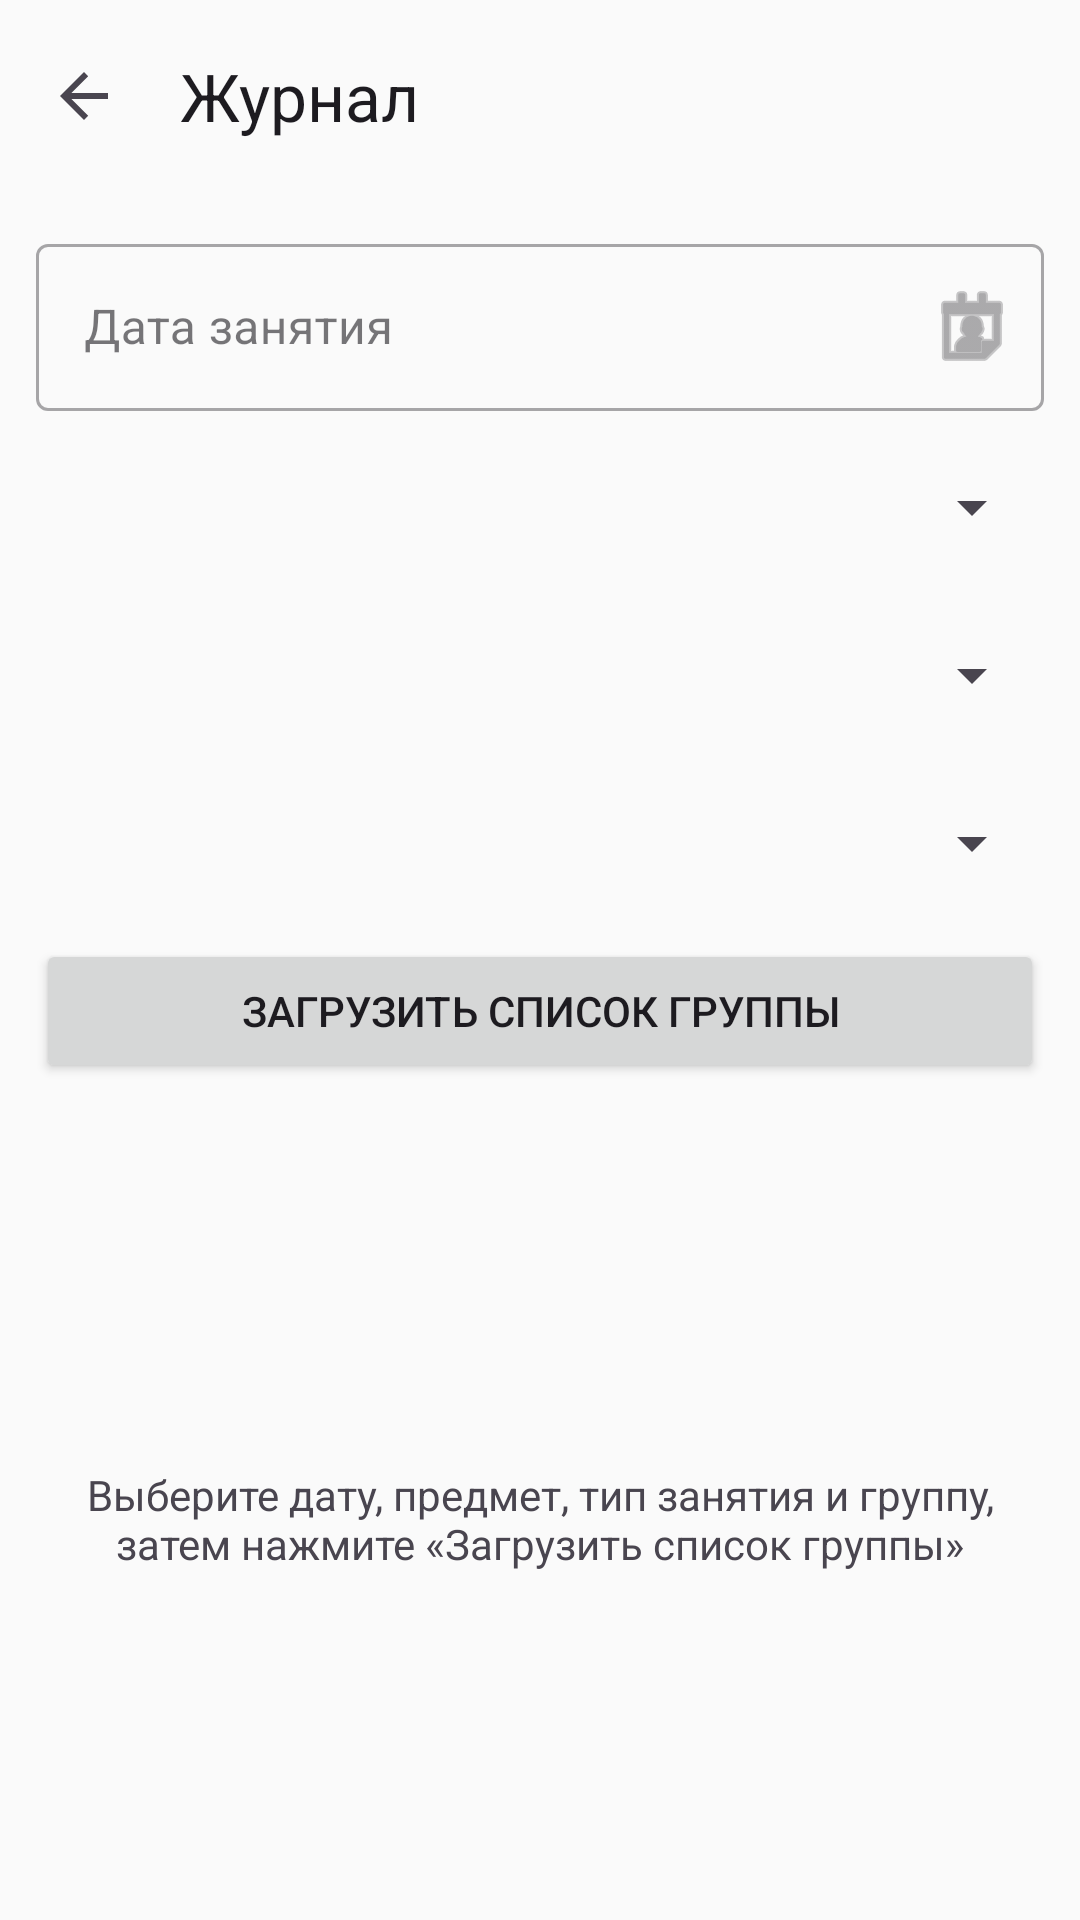

Layout XML and referenced resources for this Android screen:
<!-- AndroidManifest.xml: application theme Theme.StudentPerformance -->
<!-- res/layout/activity_journal.xml -->
<?xml version="1.0" encoding="utf-8"?>
<LinearLayout xmlns:android="http://schemas.android.com/apk/res/android"
    xmlns:app="http://schemas.android.com/apk/res-auto"
    android:layout_width="match_parent"
    android:layout_height="match_parent"
    android:orientation="vertical">

    <com.google.android.material.appbar.MaterialToolbar
        android:id="@+id/toolbar_journal"
        android:layout_width="match_parent"
        android:layout_height="?attr/actionBarSize"
        app:title="@string/journal_title"
        app:navigationIcon="?attr/homeAsUpIndicator" />

    <ScrollView
        android:layout_width="match_parent"
        android:layout_height="wrap_content">

        <LinearLayout
            android:layout_width="match_parent"
            android:layout_height="wrap_content"
            android:orientation="vertical"
            android:padding="12dp">

            <com.google.android.material.textfield.TextInputLayout
                android:id="@+id/layoutLessonDate"
                android:layout_width="match_parent"
                android:layout_height="wrap_content"
                android:hint="Дата занятия"
                app:endIconMode="custom"
                app:endIconDrawable="@android:drawable/ic_menu_my_calendar"
                style="@style/Widget.MaterialComponents.TextInputLayout.OutlinedBox">
                <com.google.android.material.textfield.TextInputEditText
                    android:id="@+id/lessonDate"
                    android:layout_width="match_parent"
                    android:layout_height="wrap_content"
                    android:focusable="false"
                    android:clickable="true"
                    android:inputType="none" />
            </com.google.android.material.textfield.TextInputLayout>

            <Spinner
                android:id="@+id/spinnerSubject"
                android:layout_width="match_parent"
                android:layout_height="wrap_content"
                android:layout_marginTop="8dp"
                android:minHeight="48dp" />

            <Spinner
                android:id="@+id/spinnerGradeType"
                android:layout_width="match_parent"
                android:layout_height="wrap_content"
                android:layout_marginTop="8dp"
                android:minHeight="48dp" />

            <Spinner
                android:id="@+id/spinnerGroup"
                android:layout_width="match_parent"
                android:layout_height="wrap_content"
                android:layout_marginTop="8dp"
                android:minHeight="48dp" />

            <Button
                android:id="@+id/btnLoadStudents"
                android:layout_width="match_parent"
                android:layout_height="wrap_content"
                android:layout_marginTop="8dp"
                android:text="Загрузить список группы" />

            <TextView
                android:id="@+id/studentsSectionTitle"
                android:layout_width="match_parent"
                android:layout_height="wrap_content"
                android:layout_marginTop="16dp"
                android:text="Студенты группы"
                android:visibility="gone"
                android:textAppearance="@style/TextAppearance.MaterialComponents.Subtitle1" />
        </LinearLayout>
    </ScrollView>

    <FrameLayout
        android:layout_width="match_parent"
        android:layout_height="0dp"
        android:layout_weight="1">

        <androidx.recyclerview.widget.RecyclerView
            android:id="@+id/recyclerView"
            android:layout_width="match_parent"
            android:layout_height="match_parent"
            android:padding="8dp" />

        <ProgressBar
            android:id="@+id/progressBar"
            android:layout_width="wrap_content"
            android:layout_height="wrap_content"
            android:layout_gravity="center"
            android:visibility="gone" />

        <TextView
            android:id="@+id/emptyView"
            android:layout_width="wrap_content"
            android:layout_height="wrap_content"
            android:layout_gravity="center"
            android:text="Выберите дату, предмет, тип занятия и группу, затем нажмите «Загрузить список группы»"
            android:visibility="visible"
            android:gravity="center"
            android:padding="24dp" />
    </FrameLayout>

    <Button
        android:id="@+id/btnSave"
        android:layout_width="match_parent"
        android:layout_height="wrap_content"
        android:layout_margin="12dp"
        android:text="Сохранить запись"
        android:visibility="gone" />
</LinearLayout>
<!-- resources referenced by this layout -->
<resources>
  <string name="journal_title">Журнал</string>
  <style name="Theme.StudentPerformance" parent="Theme.Material3.DayNight.NoActionBar">
          <item name="colorPrimary">@color/primary</item>
          <item name="colorOnPrimary">@color/white</item>
          <item name="colorSecondary">@color/accent</item>
          <item name="colorOnSecondary">@color/white</item>
          <item name="colorSurface">@color/surface</item>
          <item name="android:windowBackground">@color/background</item>
          <item name="android:statusBarColor">@color/status_bar</item>
          <item name="android:navigationBarColor">@color/background</item>
      </style>
  <color name="primary">#1976D2</color>
  <color name="white">#FFFFFF</color>
  <color name="accent">#FF5722</color>
  <color name="surface">#FFFFFF</color>
  <color name="background">#FAFAFA</color>
  <color name="status_bar">#1565C0</color>
</resources>
